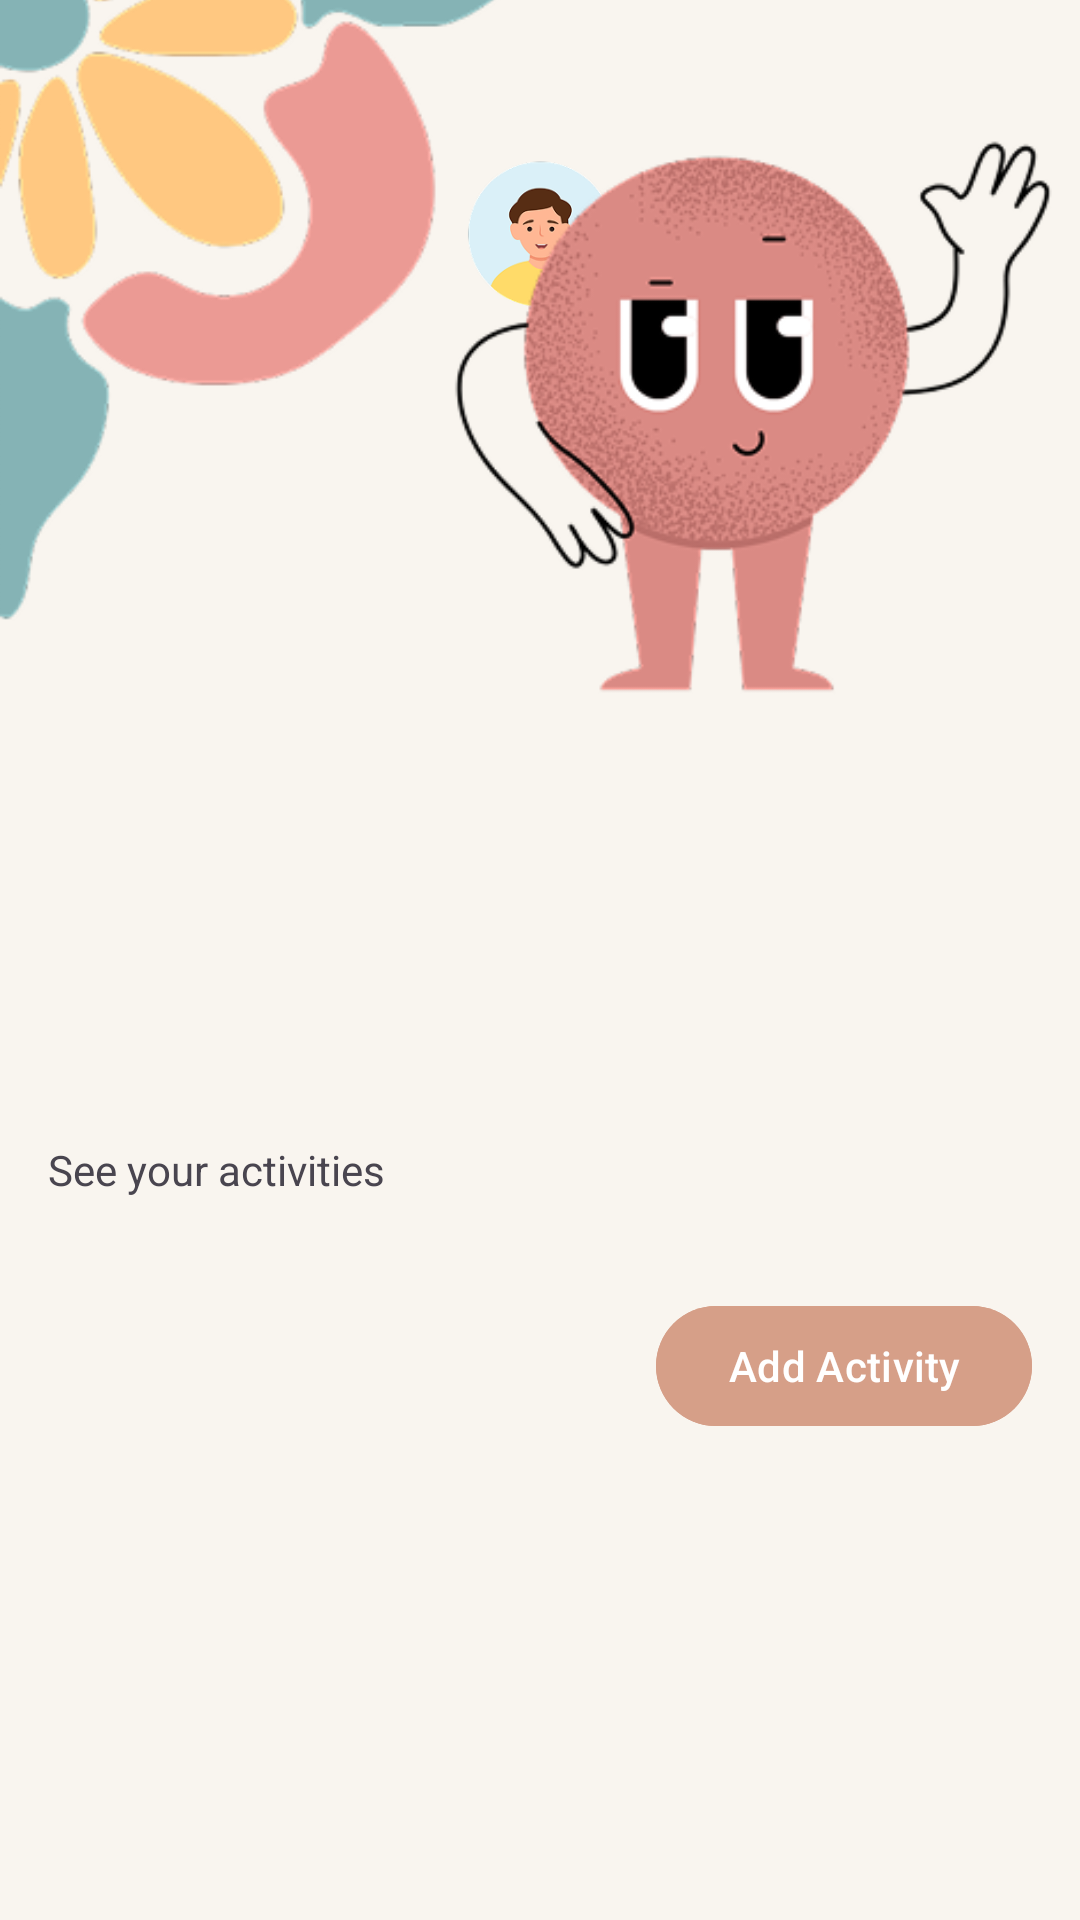

Layout XML and referenced resources for this Android screen:
<!-- AndroidManifest.xml: application theme Theme.EVENTRA1 -->
<!-- res/layout/activity_main.xml -->
<?xml version="1.0" encoding="utf-8"?>
<androidx.constraintlayout.widget.ConstraintLayout
    xmlns:android="http://schemas.android.com/apk/res/android"
    xmlns:app="http://schemas.android.com/apk/res-auto"
    android:layout_width="match_parent"
    android:layout_height="match_parent"
    android:background="#F9F5EF">

    
    <ImageView
        android:id="@+id/pojok"
        android:layout_width="250dp"
        android:layout_height="300dp"
        android:src="@drawable/pojok"
        android:gravity="start"
        android:layout_marginTop="-30dp"
        app:layout_constraintStart_toStartOf="parent"
        app:layout_constraintTop_toTopOf="parent" />

    
    <ImageView
        android:id="@+id/imageProfile"
        android:layout_width="69dp"
        android:layout_height="76dp"
        android:layout_marginTop="40dp"
        android:src="@drawable/default_profile"
        android:contentDescription="Profil"
        app:layout_constraintTop_toTopOf="parent"
        app:layout_constraintStart_toStartOf="parent"
        app:layout_constraintEnd_toEndOf="parent" />

    
    <ImageView
        android:id="@+id/roundut"
        android:layout_width="230dp"
        android:layout_height="220dp"
        android:layout_marginTop="16dp"
        android:src="@drawable/roundut3"
        app:layout_constraintTop_toTopOf="parent"
        app:layout_constraintEnd_toEndOf="parent" />

    
    <LinearLayout
        android:id="@+id/container"
        android:layout_width="0dp"
        android:layout_height="wrap_content"
        android:orientation="vertical"
        android:padding="16dp"
        android:layout_marginTop="200dp"
        app:layout_constraintTop_toBottomOf="@id/imageProfile"
        app:layout_constraintStart_toStartOf="parent"
        app:layout_constraintEnd_toEndOf="parent">

        <TextView
            android:id="@+id/textViewNamaDisplay"
            android:textSize="24sp"
            android:textStyle="bold"
            android:layout_marginTop="16dp"
            android:layout_width="wrap_content"
            android:layout_height="wrap_content" />

        <TextView
            android:text="See your activities"
            android:textSize="14sp"
            android:layout_marginBottom="24dp"
            android:layout_width="wrap_content"
            android:layout_height="wrap_content" />

        <LinearLayout
            android:layout_width="match_parent"
            android:layout_height="wrap_content"
            android:orientation="horizontal"
            android:gravity="end"
            android:layout_marginTop="8dp">

            <com.google.android.material.button.MaterialButton
                android:id="@+id/btnTambahKegiatan"
                android:layout_width="wrap_content"
                android:layout_height="wrap_content"
                android:backgroundTint="#D69F88"
                android:text="Add Activity" />
        </LinearLayout>
    </LinearLayout>

    
    <androidx.recyclerview.widget.RecyclerView
        android:id="@+id/recyclerViewKegiatan"
        android:layout_width="0dp"
        android:layout_height="0dp"
        android:padding="16dp"
        android:background="#F9F5EF"
        app:layout_constraintTop_toBottomOf="@id/container"
        app:layout_constraintBottom_toBottomOf="parent"
        app:layout_constraintStart_toStartOf="parent"
        app:layout_constraintEnd_toEndOf="parent" />
</androidx.constraintlayout.widget.ConstraintLayout>
<!-- resources referenced by this layout -->
<resources>
  <!-- drawable default_profile: png bitmap (drawable, 12794 bytes) -->
  <!-- drawable pojok: png bitmap (drawable, 20463 bytes) -->
  <!-- drawable roundut3: png bitmap (drawable, 42848 bytes) -->
  <style name="Theme.EVENTRA1" parent="Base.Theme.EVENTRA1" />
  <style name="Base.Theme.EVENTRA1" parent="Theme.Material3.DayNight.NoActionBar">
          
          
      </style>
</resources>
